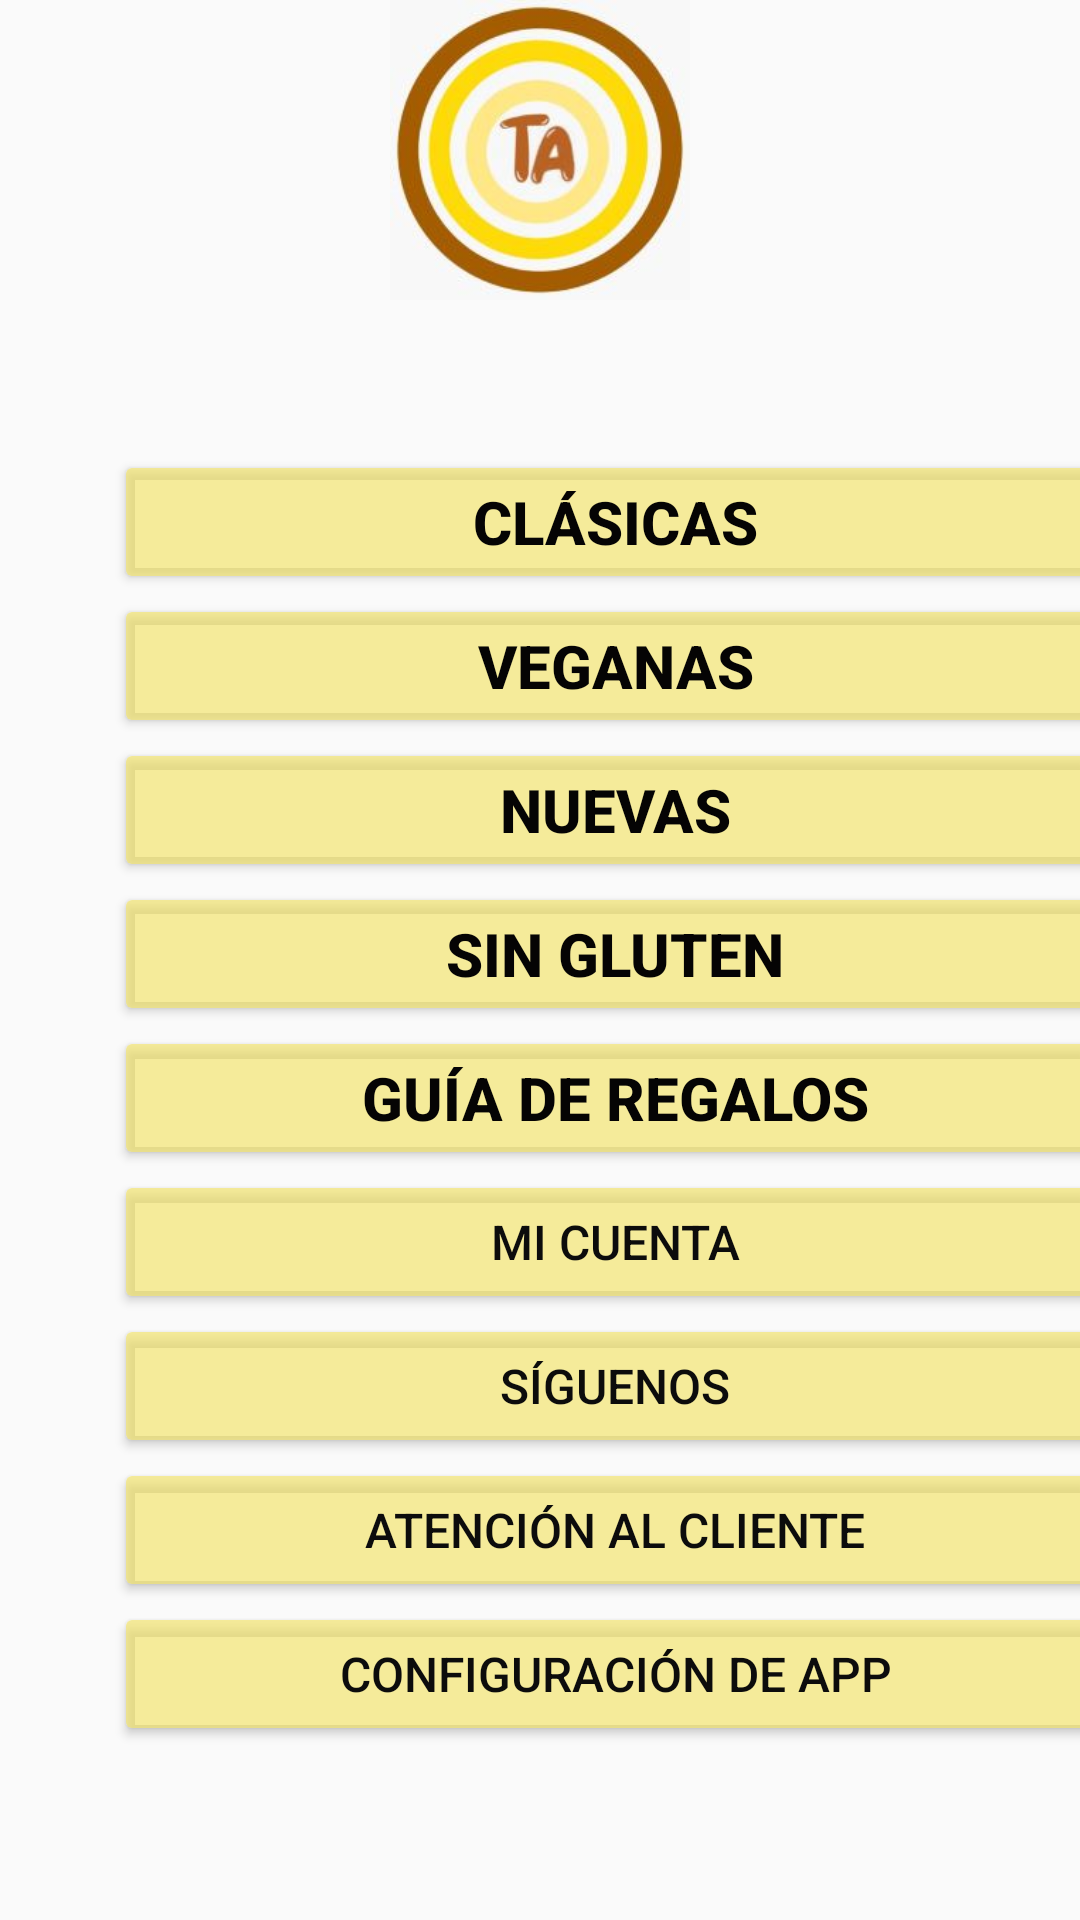

The Android layout XML behind this screen, and the referenced resources:
<!-- AndroidManifest.xml: application theme Theme.TartAttack -->
<!-- res/layout/activity_main3.xml -->
<?xml version="1.0" encoding="utf-8"?>
<android.support.constraint.ConstraintLayout xmlns:android="http://schemas.android.com/apk/res/android"
    xmlns:app="http://schemas.android.com/apk/res-auto"
    xmlns:tools="http://schemas.android.com/tools"
    android:layout_width="match_parent"
    android:layout_height="match_parent"
    tools:context=".MainActivity3">

    <LinearLayout
        android:id="@+id/linearLayout"
        android:layout_width="334dp"
        android:layout_height="530dp"
        android:layout_marginStart="38dp"
        android:layout_marginEnd="39dp"
        android:layout_marginBottom="10dp"
        android:orientation="vertical"
        app:layout_constraintBottom_toBottomOf="parent"
        app:layout_constraintEnd_toEndOf="parent"
        app:layout_constraintHorizontal_bias="0.0"
        app:layout_constraintStart_toStartOf="parent">

        <Button
            android:id="@+id/buttClas"
            android:layout_width="match_parent"
            android:layout_height="wrap_content"
            android:layout_marginTop="50dp"
            android:backgroundTint="#A4F3E466"
            android:text="@string/boton_Clasicas"
            android:textColor="#050404"
            android:textSize="20sp"
            android:textStyle="bold" />

        <Button
            android:id="@+id/buttVeg"
            android:layout_width="match_parent"
            android:layout_height="wrap_content"
            android:backgroundTint="#A4F3E466"
            android:text="@string/boton_Veganas"
            android:textColor="#050404"
            android:textSize="20sp"
            android:textStyle="bold" />

        <Button
            android:id="@+id/buttNew"
            android:layout_width="match_parent"
            android:layout_height="wrap_content"
            android:backgroundTint="#A4F3E466"
            android:text="@string/boton_Nuevas"
            android:textColor="#050404"
            android:textSize="20sp"
            android:textStyle="bold" />

        <Button
            android:id="@+id/buttGlu"
            android:layout_width="match_parent"
            android:layout_height="wrap_content"
            android:backgroundTint="#A4F3E466"
            android:text="@string/boton_Gluten"
            android:textColor="#050404"
            android:textSize="20sp"
            android:textStyle="bold" />

        <Button
            android:id="@+id/buttReg"
            android:layout_width="match_parent"
            android:layout_height="wrap_content"
            android:backgroundTint="#A4F3E466"
            android:text="@string/boton_Regalos"
            android:textColor="#050404"
            android:textSize="20sp"
            android:textStyle="bold" />

        <Button
            android:id="@+id/buttCuenta"
            android:layout_width="match_parent"
            android:layout_height="wrap_content"
            android:backgroundTint="#A4F3E466"
            android:text="@string/boton_Cuenta"
            android:textColor="#0C0C0C"
            android:textSize="16sp" />

        <Button
            android:id="@+id/buttSeguir"
            android:layout_width="match_parent"
            android:layout_height="wrap_content"
            android:backgroundTint="#A4F3E466"
            android:text="@string/boton_Seguir"
            android:textColor="#0C0C0C"
            android:textSize="16sp" />

        <Button
            android:id="@+id/buttCliente"
            android:layout_width="match_parent"
            android:layout_height="wrap_content"
            android:backgroundTint="#A4F3E466"
            android:text="@string/boton_Cliente"
            android:textColor="#0C0C0C"
            android:textSize="16sp" />

        <Button
            android:id="@+id/buttConfig"
            android:layout_width="match_parent"
            android:layout_height="wrap_content"
            android:backgroundTint="#A4F3E466"
            android:text="@string/boton_Config"
            android:textColor="#0C0C0C"
            android:textSize="16sp" />
    </LinearLayout>

    <ImageButton
        android:id="@+id/buttHome"
        android:layout_width="wrap_content"
        android:layout_height="wrap_content"
        android:adjustViewBounds="true"
        android:background="@color/white"
        android:maxWidth="100dp"
        android:maxHeight="100dp"
        android:onClick="onClick"
        android:scaleType="fitCenter"

        app:layout_constraintBottom_toTopOf="@+id/linearLayout"
        app:layout_constraintEnd_toEndOf="parent"
        app:layout_constraintStart_toStartOf="parent"
        app:layout_constraintTop_toTopOf="parent"
        app:srcCompat="@drawable/imgbuttprincipal" />

</android.support.constraint.ConstraintLayout>
<!-- resources referenced by this layout -->
<resources>
  <color name="white">#FFFFFFFF</color>
  <!-- drawable imgbuttprincipal: jpg bitmap (drawable, 9776 bytes) -->
  <string name="boton_Clasicas">CLÁSICAS</string>
  <string name="boton_Cliente">Atención al Cliente</string>
  <string name="boton_Config">Configuración de App</string>
  <string name="boton_Cuenta">Mi Cuenta</string>
  <string name="boton_Gluten">SIN GLUTEN</string>
  <string name="boton_Nuevas">NUEVAS</string>
  <string name="boton_Regalos">GUÍA DE REGALOS</string>
  <string name="boton_Seguir">Síguenos</string>
  <string name="boton_Veganas">VEGANAS</string>
  <style name="Theme.TartAttack" parent="Theme.AppCompat.Light.DarkActionBar">
          
          <item name="colorPrimary">@color/purple_500</item>
          <item name="colorPrimaryDark">@color/purple_700</item>
          <item name="colorAccent">@color/teal_200</item>
          
      </style>
  <color name="purple_500">#FF6200EE</color>
  <color name="purple_700">#FF3700B3</color>
  <color name="teal_200">#FF03DAC5</color>
</resources>
